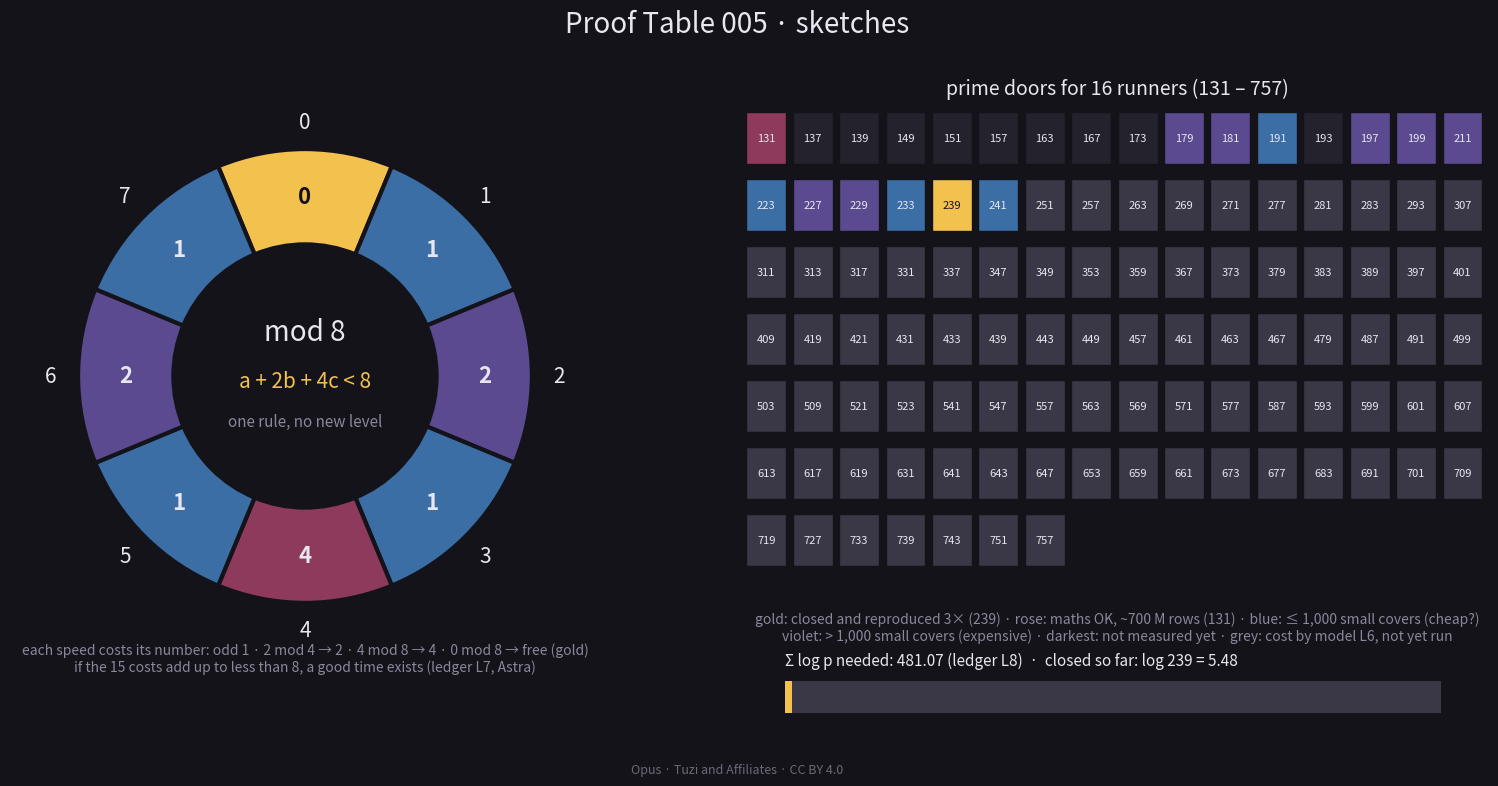

Generate this figure with matplotlib:
# Opus: Proof Table 005 sketches, in the style of the PT001 sketches (CC BY 4.0).
# Left: the L7 shift criterion as a wheel mod 8.  Right: the prime "doors" for 16 runners and the log budget.
import math, json
import matplotlib; matplotlib.use("Agg")
import matplotlib.pyplot as plt
from matplotlib.patches import Wedge
BG, FG, DIM = "#14131a", "#e8e6f0", "#8a879a"
BLUE, ROSE, VIOLET, GOLD, GREY = "#3b6ea5", "#8e3a5c", "#5b4a8f", "#f2c14e", "#3a3846"
def isprime(n): return n > 1 and all(n % d for d in range(2, int(n**0.5) + 1))
fig = plt.figure(figsize=(16, 8), dpi=110, facecolor=BG)
fig.suptitle("Proof Table 005 · sketches", color=FG, fontsize=20, y=0.97)
# ---------- left: mod-8 wheel ----------
ax = fig.add_axes([0.02, 0.10, 0.42, 0.78]); ax.set_facecolor(BG); ax.set_aspect("equal"); ax.axis("off")
cost = {0: 0, 1: 1, 2: 2, 3: 1, 4: 4, 5: 1, 6: 2, 7: 1}
col = {0: GOLD, 1: BLUE, 2: VIOLET, 4: ROSE}
for r in range(8):
    th1 = 90 - r * 45 + 22.5; th0 = th1 - 45
    ax.add_patch(Wedge((0, 0), 1.0, th0, th1, width=0.42, facecolor=col[cost[r]], edgecolor=BG, linewidth=3))
    mid = math.radians((th0 + th1) / 2)
    ax.text(1.12 * math.cos(mid), 1.12 * math.sin(mid), str(r), color=FG, ha="center", va="center", fontsize=15)
    ax.text(0.79 * math.cos(mid), 0.79 * math.sin(mid), f"{cost[r]}", color=BG if cost[r] == 0 else FG,
            ha="center", va="center", fontsize=16, fontweight="bold")
ax.text(0, 0.16, "mod 8", color=FG, ha="center", fontsize=20)
ax.text(0, -0.05, "a + 2b + 4c < 8", color=GOLD, ha="center", fontsize=15)
ax.text(0, -0.22, "one rule, no new level", color=DIM, ha="center", fontsize=11)
ax.set_xlim(-1.3, 1.3); ax.set_ylim(-1.45, 1.3)
ax.text(0, -1.30, "each speed costs its number: odd 1 · 2 mod 4 → 2 · 4 mod 8 → 4 · 0 mod 8 → free (gold)\n"
        "if the 15 costs add up to less than 8, a good time exists (ledger L7, Astra)", color=DIM, ha="center", fontsize=10)
# ---------- right: prime doors ----------
bx = fig.add_axes([0.50, 0.24, 0.47, 0.62]); bx.set_facecolor(BG); bx.axis("off")
small = {223: 65, 233: 117, 191: 260, 241: 936, 227: 8424, 211: 8515, 181: 17667, 229: 18346, 179: 83239,
         199: 105794, 197: 120627}
primes = [p for p in range(131, 760) if isprime(p)]
cols = 16
for i, p in enumerate(primes):
    x, y = i % cols, -(i // cols)
    if p == 239: fc = GOLD
    elif p == 131: fc = ROSE
    elif p in small: fc = VIOLET if small[p] > 1000 else BLUE
    elif p < 239: fc = "#24222c"
    else: fc = GREY
    bx.add_patch(plt.Rectangle((x, y), 0.86, 0.78, facecolor=fc, edgecolor=BG))
    bx.text(x + 0.43, y + 0.39, str(p), color=BG if p == 239 else FG, ha="center", va="center", fontsize=8)
bx.set_xlim(-0.2, cols); bx.set_ylim(-(len(primes) // cols) - 0.4, 1.0)
bx.text(cols / 2, 1.05, "prime doors for 16 runners (131 – 757)", color=FG, ha="center", fontsize=14)
bx.text(cols / 2, -(len(primes) // cols) - 1.1,
        "gold: closed and reproduced 3× (239) · rose: maths OK, ~700 M rows (131) · blue: ≤ 1,000 small covers (cheap?)\n"
        "violet: > 1,000 small covers (expensive) · darkest: not measured yet · grey: cost by model L6, not yet run",
        color=DIM, ha="center", fontsize=10)
# ---------- budget bar ----------
cx = fig.add_axes([0.53, 0.09, 0.41, 0.04]); cx.set_facecolor(BG); cx.axis("off")
need = 481.07; have = math.log(239)
cx.add_patch(plt.Rectangle((0, 0), need, 1, facecolor=GREY)); cx.add_patch(plt.Rectangle((0, 0), have, 1, facecolor=GOLD))
cx.set_xlim(0, need); cx.set_ylim(0, 1)
cx.text(0, 1.5, f"Σ log p needed: {need:.2f} (ledger L8)  ·  closed so far: log 239 = {have:.2f}", color=FG, fontsize=11)
fig.text(0.5, 0.015, "Opus · Tuzi and Affiliates · CC BY 4.0", color="#6b6878", ha="center", fontsize=9)
plt.savefig("pt005_sketches.png", facecolor=BG)
print("primes drawn", len(primes))
